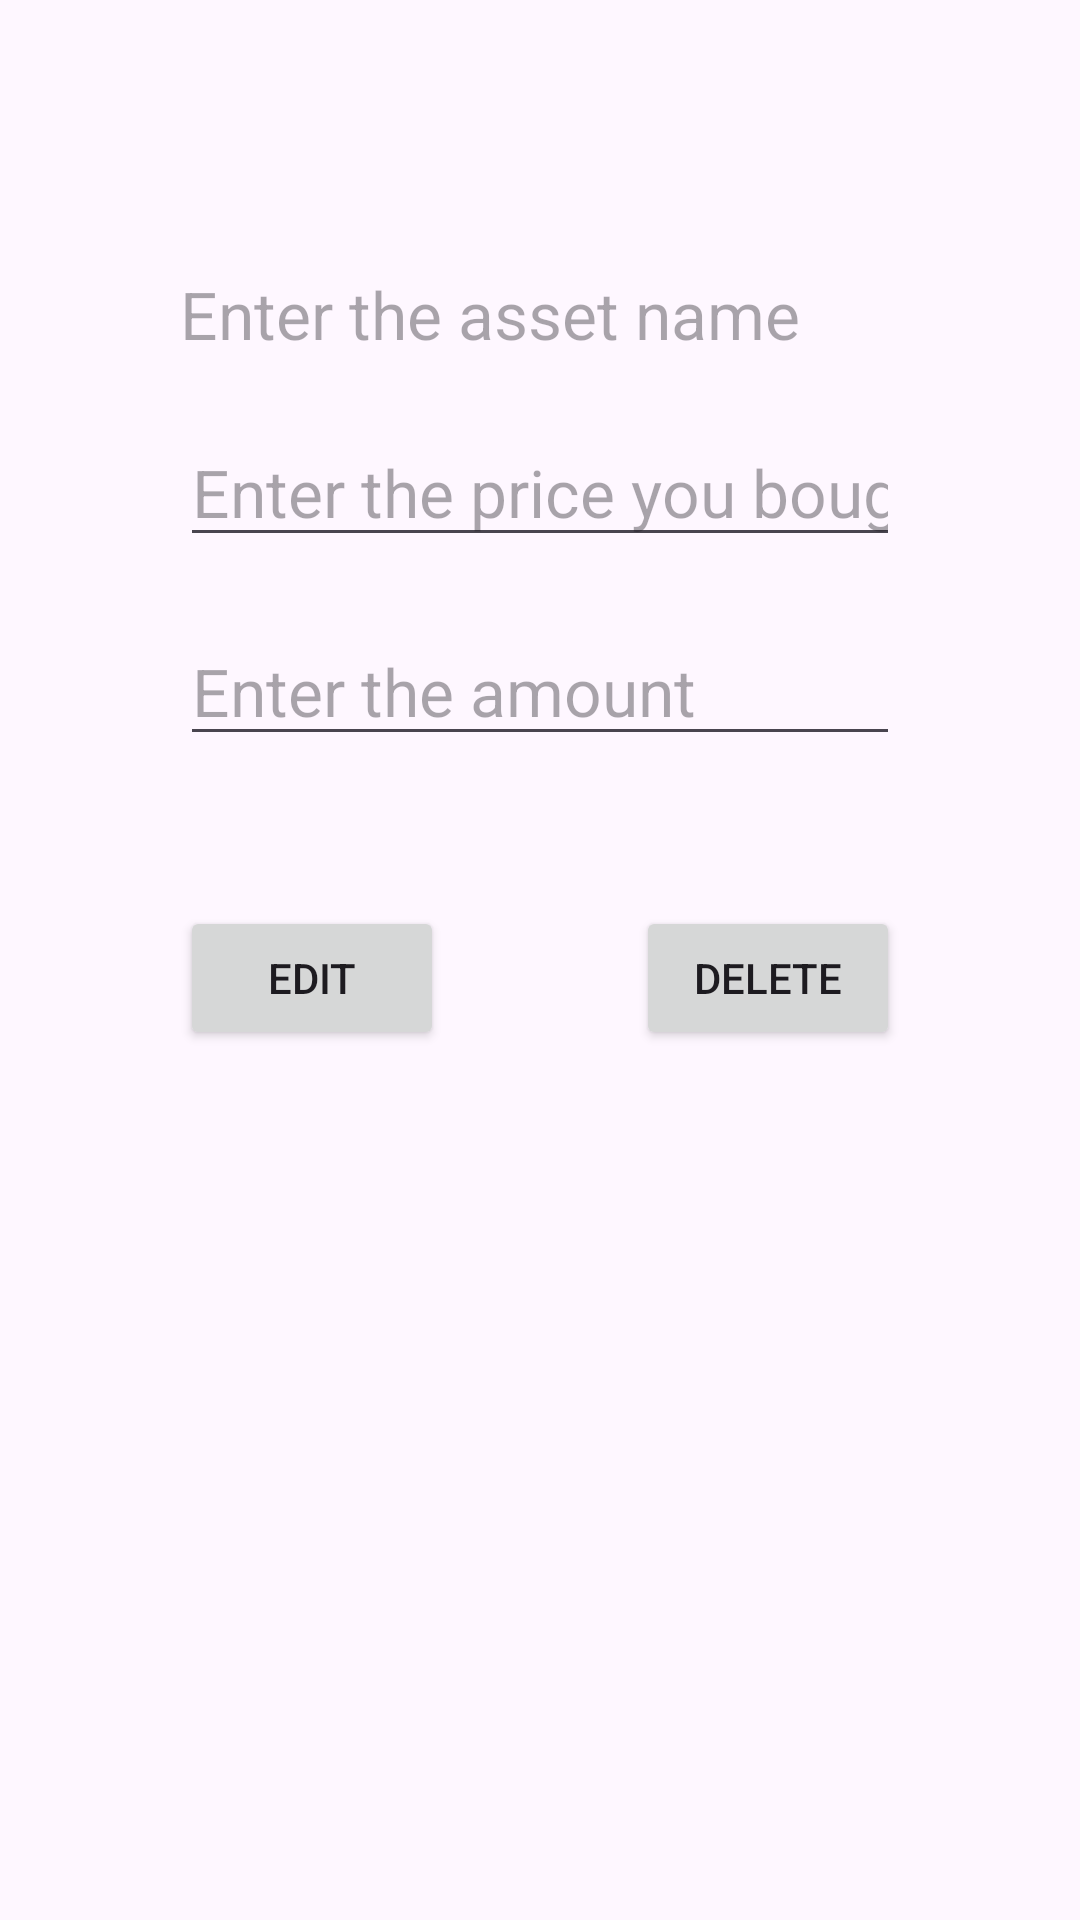

The Android layout XML behind this screen, and the referenced resources:
<!-- AndroidManifest.xml: application theme Theme.PortfolioTracker -->
<!-- res/layout/fragment_my_asset.xml -->
<?xml version="1.0" encoding="utf-8"?>
<androidx.constraintlayout.widget.ConstraintLayout xmlns:android="http://schemas.android.com/apk/res/android"
    xmlns:app="http://schemas.android.com/apk/res-auto"
    xmlns:tools="http://schemas.android.com/tools"
    android:layout_width="match_parent"
    android:layout_height="match_parent"
    tools:context=".view.MyAssetFragment">


    <TextView
        android:id="@+id/assetName"
        android:layout_width="match_parent"
        android:layout_height="wrap_content"
        android:layout_marginStart="60dp"
        android:layout_marginTop="90dp"
        android:layout_marginEnd="60dp"
        android:hint="Enter the asset name"
        android:textSize="22sp"
        app:layout_constraintEnd_toEndOf="parent"
        app:layout_constraintStart_toStartOf="parent"
        app:layout_constraintTop_toTopOf="parent" />

    <EditText
        android:id="@+id/assetCost"
        android:layout_width="match_parent"
        android:layout_height="wrap_content"
        android:layout_marginStart="60dp"
        android:layout_marginTop="20dp"
        android:layout_marginEnd="60dp"
        android:ems="10"
        android:hint="Enter the price you bought"
        android:inputType="numberDecimal"
        android:textSize="22dp"
        app:layout_constraintEnd_toEndOf="parent"
        app:layout_constraintStart_toStartOf="parent"
        app:layout_constraintTop_toBottomOf="@+id/assetName" />

    <EditText
        android:id="@+id/assetAmount"
        android:layout_width="match_parent"
        android:layout_height="wrap_content"
        android:layout_marginStart="60dp"
        android:layout_marginTop="20dp"
        android:layout_marginEnd="60dp"
        android:ems="10"
        android:hint="Enter the amount"
        android:inputType="numberDecimal"
        android:textSize="22dp"
        app:layout_constraintEnd_toEndOf="parent"
        app:layout_constraintStart_toStartOf="parent"
        app:layout_constraintTop_toBottomOf="@+id/assetCost" />

    <Button
        android:id="@+id/editButton"
        android:layout_width="wrap_content"
        android:layout_height="wrap_content"
        android:layout_marginTop="50dp"
        android:text="Edit"
        app:layout_constraintStart_toStartOf="@+id/assetAmount"
        app:layout_constraintTop_toBottomOf="@+id/assetAmount" />

    <Button
        android:id="@+id/deleteButton"
        android:layout_width="wrap_content"
        android:layout_height="wrap_content"
        android:layout_marginTop="50dp"
        android:text="Delete"
        app:layout_constraintEnd_toEndOf="@+id/assetAmount"
        app:layout_constraintTop_toBottomOf="@+id/assetAmount" />
</androidx.constraintlayout.widget.ConstraintLayout>
<!-- resources referenced by this layout -->
<resources>
  <style name="Theme.PortfolioTracker" parent="Base.Theme.PortfolioTracker" />
  <style name="Base.Theme.PortfolioTracker" parent="Theme.Material3.DayNight.NoActionBar">
          
          
      </style>
</resources>
